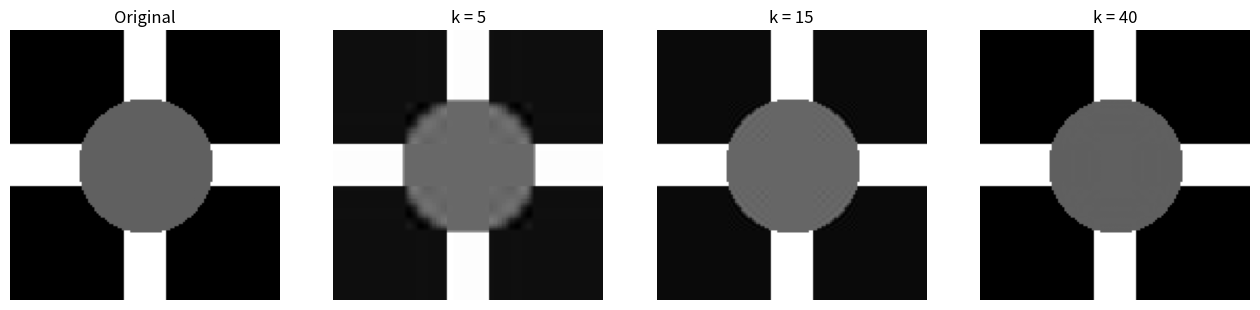

Reproduce this figure in Python. (Note: this script raises an exception after producing the figure.)
# Math4AI: Linear Algebra - Programming Assignment 8
# Starter Code Template

import numpy as np
import matplotlib.pyplot as plt
from PIL import Image # Used for creating a sample image

# --- Helper Functions for Pretty Printing ---
def print_matrix(name, m):
    """Prints a matrix or vector with its name."""
    if m is None:
        print(f"{name}:\nNone (or not implemented)")
    else:
        np.set_printoptions(precision=4, suppress=True)
        print(f"{name}:\n{m}")
    print("-" * 40)

def print_vector(name, v):
    """Prints a vector with its name."""
    print_matrix(name, v.reshape(-1, 1) if v is not None else None)

# ====================================================================
# PART 1: DEFINING AND VERIFYING LINEAR TRANSFORMATIONS
# ====================================================================
print("="*60)
print("PART 1: DEFINING AND VERIFYING LINEAR TRANSFORMATIONS")
print("="*60)

# The transformation T from R^2 to R^3
def transform(v):
    """
    Applies the transformation T((x1, x2)) = (x1 + x2, x1 - 2*x2, 3*x1).
    Args:
        v (np.ndarray): A 2D input vector [x1, x2].
    Returns:
        np.ndarray: A 3D output vector.
    """
    # --- YOUR CODE HERE ---
    # Implement the transformation based on its definition.
    # Make sure your input `v` has two components, x1 and x2.
    x0=v[0]
    x1=v[1] #bunlari girisde olan vektoru complimentlere ayirmaqcin yaziriq
    result=[ #ele verildiyi kimi transformationi apply eliyrem
        x0+x1,
        x0-2*x1,
        3*x0
    ]

    return np.array(result) # Replace with your result

def verify_linearity(T_func):
    """
    Verifies the additivity and homogeneity properties of a transformation.
    """
    print("--- Verifying Linearithy Properties ---")

    # --- YOUR CODE HERE ---
    u = np.random.rand(2)
    v = np.random.rand(2)
    c = np.random.rand()
    # 1. Create two random 2D vectors, u and v, and a random scalar c.
    #    u = np.random.rand(2)
    #    v = np.random.rand(2)
    #    c = np.random.rand()
    lhs=T_func(u + v) #additivity yoxlanmasi
    rhs=T_func(u) + T_func(v)
    # 2. Check Additivity: T(u + v) == T(u) + T(v)
    #    a. Calculate LHS: T_func(u + v)
    #    b. Calculate RHS: T_func(u) + T_func(v)
    #    c. Check if they are close using np.allclose(LHS, RHS) and print the result.
    additive = np.allclose(lhs, rhs) #burda allclosenan close olub olmaliqlarini yoxlayiriq
    print(f"T(u+v) = {lhs}")
    print(f"T(u) + T(v) = {rhs}")
    print(f"Additivity holds: {additive}")
    # 3. Check Homogeneity: T(c*v) == c*T(v)
    #    a. Calculate LHS: T_func(c * v)
    #    b. Calculate RHS: c * T_func(v)
    #    c. Check if they are close and print the result.
    lhs_homogen=T_func(c*v) #homogenliyini yoxlayiriq
    rhs_homogen=c*T_func(v)
    homogen=np.allclose(lhs_homogen,rhs_homogen) #yaxin olub olmaliqlarini yoxlayiriq
    print(f"T(c*v) = {lhs_homogen}")
    print(f"c*T(v) = {rhs_homogen}")
    print(f"Homogeneity holds: {homogen}")


# --- Calling the functions for Part 1 ---
verify_linearity(transform)


# ====================================================================
# PART 2: THE MATRIX OF A LINEAR TRANSFORMATION
# ====================================================================
print("\n" + "="*60)
print("PART 2: THE MATRIX OF A LINEAR TRANSFORMATION")
print("="*60)

# --- 2.1: Finding the Standard Matrix ---
def find_standard_matrix(T_func, n, m):
    """
    Finds the standard matrix representation of a linear transformation.
    """
    standard_matrix = np.zeros((m, n))

    # --- YOUR CODE HERE ---
    identity_matrix=np.identity(n) #identity matrixi lazimdi deye hazir funksiyanan onu yaradiram
    basis=[]
    for i in range(n):
      e=identity_matrix[:,i] #identity matrixden(I) istiafede elyib standart basisi qururam cunki identitynin columnlari onsuzda basis vektorlardi
      T_ei=T_func(e) #transformationi apply edirem
      standard_matrix[:, i] = T_ei 

    # 1. Create the standard basis vectors for the input space R^n.
    #    An identity matrix of size n x n can be helpful here, as its
    #    columns are the basis vectors.
    # 2. For each basis vector `e_i`:
    #    a. Apply the transformation: `T(e_i)`.
    #    b. The result is the i-th column of your standard matrix.

    return standard_matrix # Replace with your result

# --- 2.2: Verification ---
print("--- 2.1 & 2.2: Finding and Verifying the Standard Matrix ---")
A_standard = find_standard_matrix(transform, n=2, m=3)
print_matrix("Standard Matrix A (from scratch)", A_standard)

if A_standard is not None:
    # Create a random test vector
    v_test = np.random.rand(2)
    print_vector("Random test vector v", v_test)

    # Apply the original function
    Tv = transform(v_test)
    print_vector("Result from T(v)", Tv)

    # Apply the matrix multiplication
    Av = A_standard @ v_test
    print_vector("Result from A @ v", Av)

    print(f"Are the results close? {np.allclose(Tv, Av)}")


# --- 2.3: Application: Common Geometric Transformations ---
print("\n--- 2.3: Composing Geometric Transformations ---")
p = np.array([2., 1.])
print_vector("Original point p", p)

# Step 1: Rotate the point by 90 degrees
theta = np.pi / 2
# --- YOUR CODE HERE ---
# Create the 2x2 rotation matrix R
R=np.array([[np.cos(theta),-np.sin(theta)],[np.sin(theta),np.cos(theta)]]) #2*2 e rotation matrixcin
# Calculate the rotated point p_prime
p_prime=R@p if p is not None else None #ele ozu dediyi kimi rotated pointi hesablayiram
print_vector("p' (rotated)", p_prime)

# Step 2: Translate the rotated point by t = [-3, 4]
t = np.array([-3., 4.])
p_double_prime = p_prime + t if p_prime is not None else None
print_vector("p'' (rotated then translated)", p_double_prime)

# Step 3: Compose and Verify using Homogeneous Coordinates
print("\n--- Verifying with a single composite matrix ---")
# --- YOUR CODE HERE ---
# Create the 3x3 augmented rotation matrix R_aug
# (It's the 2x2 R with a new row [0,0,1] and column [0,0,1]^T)
R_aug=np.array([[np.cos(theta),-np.sin(theta),0],[np.sin(theta),np.cos(theta),0],[0,0,1]])
# Create the 3x3 translation matrix T_mat
T_mat=np.array([[1,0,t[0]],[0,1,t[1]],[0,0,1]])
# Create the composite matrix M = T_mat @ R_aug
M=T_mat@R_aug
# Convert p to homogeneous coordinates p_h = [2, 1, 1]
p_h = np.append(p, 1)

print_matrix("Composite Matrix M = T @ R_aug", M)
# Apply the composite matrix
p_double_prime_h = M @ p_h if M is not None else None
print_vector("Transformed homogeneous vector M @ p_h", p_double_prime_h)

# Convert back to 2D
p_from_composite = p_double_prime_h[:2] if p_double_prime_h is not None else None
print_vector("Final point from composite matrix (in 2D)", p_from_composite)

if p_double_prime is not None and p_from_composite is not None:
    print(f"Is the result the same as step-by-step? {np.allclose(p_double_prime, p_from_composite)}")

# ====================================================================
# PART 3: SINGULAR VALUE DECOMPOSITION (SVD)
# ====================================================================
print("\n" + "="*60)
print("PART 3: SINGULAR VALUE DECOMPOSITION (SVD)")
print("="*60)

# --- 3.1: Computing SVD from Scratch ---
def compute_svd(A):
    """
    Computes the SVD of a matrix A.
    Returns U, Sigma (as a vector of singular values), and V^T.
    """
    # --- YOUR CODE HERE ---
    m,n=A.shape # setirnen sutunnari almaqcindi
    V_matrix = A.T @ A #burda Anin transposunu Aa vurram cunki mene onun eigenvaule ve vectorlari lazimdi
    eigen_val,eigen_vect = np.linalg.eig(V_matrix) #eigenvaluelarinan vectorlaeini tapir

    sorted_indices = np.argsort(eigen_val)[::-1] #burda bilmedim bubble sortnan eliyim yoxsa hazir funksiya olar 
    eigen_val = eigen_val[sorted_indices] #burdan eigen valuelari secirem 
    eigen_vect = eigen_vect[:, sorted_indices]#burdanda vectorlari

    V = eigen_vect # eigenvectorlar Vni form eliyir deye bele yaza bilerem
    VT=V.T #trnasposunu tapmaqcin
    sigma_vector = np.sqrt(np.maximum(eigen_val, 0)) # potential negative eigenvaluelarnan handle eliyirem

    r = np.sum(sigma_vector > 1e-9) #float deqiqliyine gore
    U_cols=[] #unun columnlari ucun
    for d in range (r):
      sigma_i=sigma_vector[d]
      v_i=V[:,d]
      u_i=(1/sigma_i)*A@v_i
      U_cols.append(u_i) #ele bildiymiz kimi Ununkileri hesablayib columna append eliyrik

    if U_cols: #unun row sayinin duzgun olub olmadiqini yoxlayiram
      U = np.column_stack(U_cols)
      if r < m:
          U_at, s_at, VT_at = np.linalg.svd(A.T)#evvel nullspacecin yazmisam deye daha burda scratchden yazmadim
          null_space_basis = U_at[:, np.isclose(s_at, 0)]
          U = np.hstack((U, null_space_basis))
    else:
        U = np.zeros((m, m)) #hec bir 0 singular valye yoxdusa


    return U, sigma_vector, VT # U, Sigma, VT

# --- 3.2: Application: Image Compression ---
print("\n--- 3.2: Application: Image Compression ---")
# Create a simple sample image to avoid file loading issues
def create_sample_image(size=(128, 128)):
    img = np.zeros(size, dtype=np.float32)
    # Create a cross shape
    img[size[0]//2 - 10 : size[0]//2 + 10, :] = 0.8
    img[:, size[1]//2 - 10 : size[1]//2 + 10] = 0.8
    # Create a circle
    cx, cy, r = size[0]//2, size[1]//2, size[0]//4
    x, y = np.ogrid[:size[0], :size[1]]
    mask = (x - cx)**2 + (y - cy)**2 < r**2
    img[mask] = 0.3
    return img

image_matrix = create_sample_image()
U, S_vals, VT = compute_svd(image_matrix)

def reconstruct_matrix(U, S_vals, VT, k):
    """
    Reconstructs a matrix from its SVD components using only the top k singular values.
    """
    # --- YOUR CODE HERE ---
    U_k = U[:, :k] #u matrixini slice elemekcin
    S_k = np.diag(S_vals[:k]) #ehazir funksiyanan yazdim scratchden yox
    VT_k = VT[:k, :] # VT ni slice eliyrem 
    A_k = U_k @ S_k @ VT_k #3 dene slice olunmusu bir birine vurdum
    # 1. Slice U to get the first k columns.
    # 2. Create a diagonal matrix from the first k singular values in S_vals.
    # 3. Slice VT to get the first k rows.
    # 4. Multiply the three sliced matrices together to get the approximation.

    return A_k # Replace with your result

if U is not None and S_vals is not None and VT is not None:
    ranks_to_show = [5, 15, 40]
    plt.figure(figsize=(len(ranks_to_show) * 4 + 4, 4))

    # Show Original
    plt.subplot(1, len(ranks_to_show) + 1, 1)
    plt.imshow(image_matrix, cmap='gray')
    plt.title('Original')
    plt.axis('off')

    for i, k in enumerate(ranks_to_show):
        reconstructed = reconstruct_matrix(U, S_vals, VT, k)
        if reconstructed is not None:
            plt.subplot(1, len(ranks_to_show) + 1, i + 2)
            plt.imshow(reconstructed.real, cmap='gray')
            plt.title(f'k = {k}')
            plt.axis('off')
    plt.show()
else:
    print("SVD components not computed, cannot perform image compression.")

# --- 3.3: Verification ---
print("\n--- 3.3: Verification ---")
test_matrix = np.array([[1., 2., 3.], [4., 5., 6.]])
print_matrix("Test Matrix for SVD", test_matrix)

U_scratch, S_vals_scratch, VT_scratch = compute_svd(test_matrix)
U_np, S_vals_np, VT_np = np.linalg.svd(test_matrix)

print_matrix("U (from scratch)", U_scratch)
print_matrix("U (from NumPy)", U_np)
print_matrix("Singular values (from scratch)", S_vals_scratch)
print_matrix("Singular values (from NumPy)", S_vals_np)
print_matrix("V^T (from scratch)", VT_scratch)
print_matrix("V^T (from NumPy)", VT_np)

if U_scratch is not None and S_vals_scratch is not None and VT_scratch is not None:
    # Reconstruct the matrix from the scratch SVD
    r_scratch = U_scratch.shape[1]
    # Place the singular values on the diagonal of a matrix with the same shape as the original matrix
    Sigma_diagonal = np.diag(S_vals_scratch[:r_scratch])
    VT_r = VT_scratch[:r_scratch, :]
    reconstructed_A = U_scratch @ Sigma_diagonal @ VT_scratch
    print_matrix("Reconstructed Matrix from Scratch SVD", reconstructed_A)
    print(f"Is it close to the original? {np.allclose(test_matrix, reconstructed_A)}")
